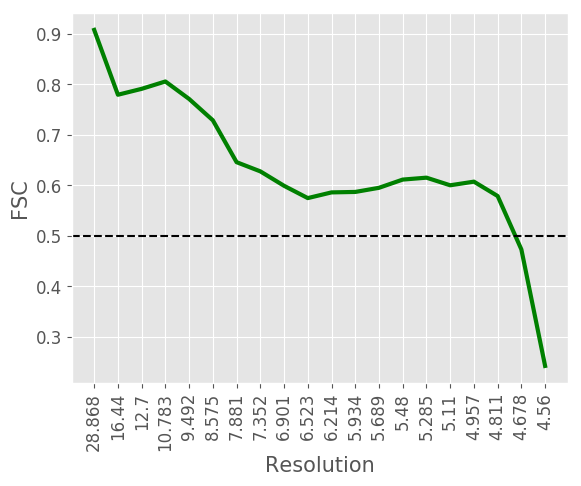

Source data for this figure (header and first rows):
#resolution, fsc
28.87, 0.9081
16.44, 0.7796
12.7, 0.7913
10.78, 0.8059
9.492, 0.7712
8.575, 0.7289
7.881, 0.6459
7.352, 0.6277
6.901, 0.5991
6.523, 0.5747
6.214, 0.586
5.934, 0.5869
5.689, 0.5951
5.48, 0.6114
5.285, 0.6152
5.11, 0.6001
4.957, 0.6073
4.811, 0.5788
4.678, 0.4729
4.56, 0.242
